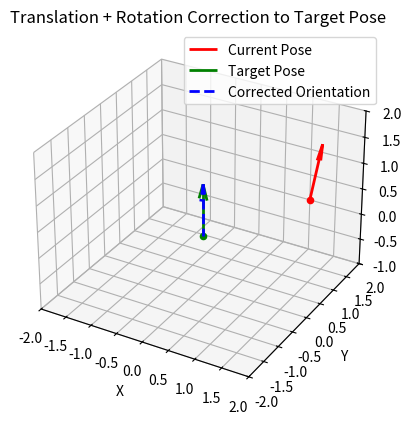

The script that saved this image:
import numpy as np
from scipy.spatial.transform import Rotation as R
import matplotlib.pyplot as plt

# --- Initial pose (wrong) ---
p_current = np.array([1.0, 2.0, 0.0])
v_current = np.array([0.0, 0.435, 0.9])
v_current = v_current / np.linalg.norm(v_current)

# --- Desired pose ---
p_target = np.array([0.0, 0.0, 0.0])
v_target = np.array([0.0, 0.0, 1.0])  # "Up"

# --- Rotation: compute quaternion to align orientation vectors ---
def compute_rotation_between(v1, v2):
    v1 = v1 / np.linalg.norm(v1)
    v2 = v2 / np.linalg.norm(v2)
    cross = np.cross(v1, v2)
    dot = np.dot(v1, v2)
    if np.isclose(dot, -1.0):
        orthogonal = np.array([1, 0, 0]) if not np.isclose(v1[0], 1.0) else np.array([0, 1, 0])
        axis = np.cross(v1, orthogonal)
        axis /= np.linalg.norm(axis)
        return R.from_rotvec(np.pi * axis)
    elif np.isclose(dot, 1.0):
        return R.from_quat([0, 0, 0, 1])
    else:
        axis = cross / np.linalg.norm(cross)
        angle = np.arccos(dot)
        return R.from_rotvec(axis * angle)

# Get rotation correction
rotation_correction = compute_rotation_between(v_current, v_target)
v_corrected = rotation_correction.apply(v_current)

# --- Visualization ---
fig = plt.figure()
ax = fig.add_subplot(111, projection='3d')

# Plot original pose
ax.quiver(*p_current, *v_current, color='red', label='Current Pose', linewidth=2)
ax.scatter(*p_current, color='red')

# Plot target pose
ax.quiver(*p_target, *v_target, color='green', label='Target Pose', linewidth=2)
ax.scatter(*p_target, color='green')

# Plot corrected orientation at translated position
ax.quiver(*p_target, *v_corrected, color='blue', label='Corrected Orientation', linewidth=2, linestyle='dashed')

# Display setup
ax.set_xlim([-2, 2])
ax.set_ylim([-2, 2])
ax.set_zlim([-1, 2])
ax.set_xlabel("X")
ax.set_ylabel("Y")
ax.set_zlabel("Z")
ax.set_title("Translation + Rotation Correction to Target Pose")
ax.legend()
ax.grid(True)
plt.show()
